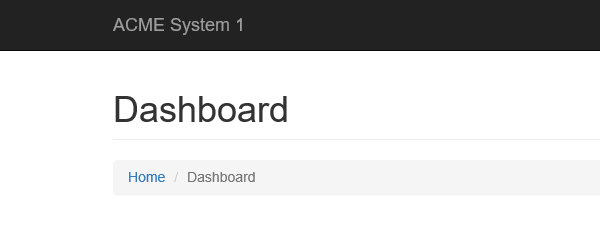
Workflow: System1_Close

Step 1: Attach Browser 'iexplore.exe ACME' in window 'ACME System 1 - *'
